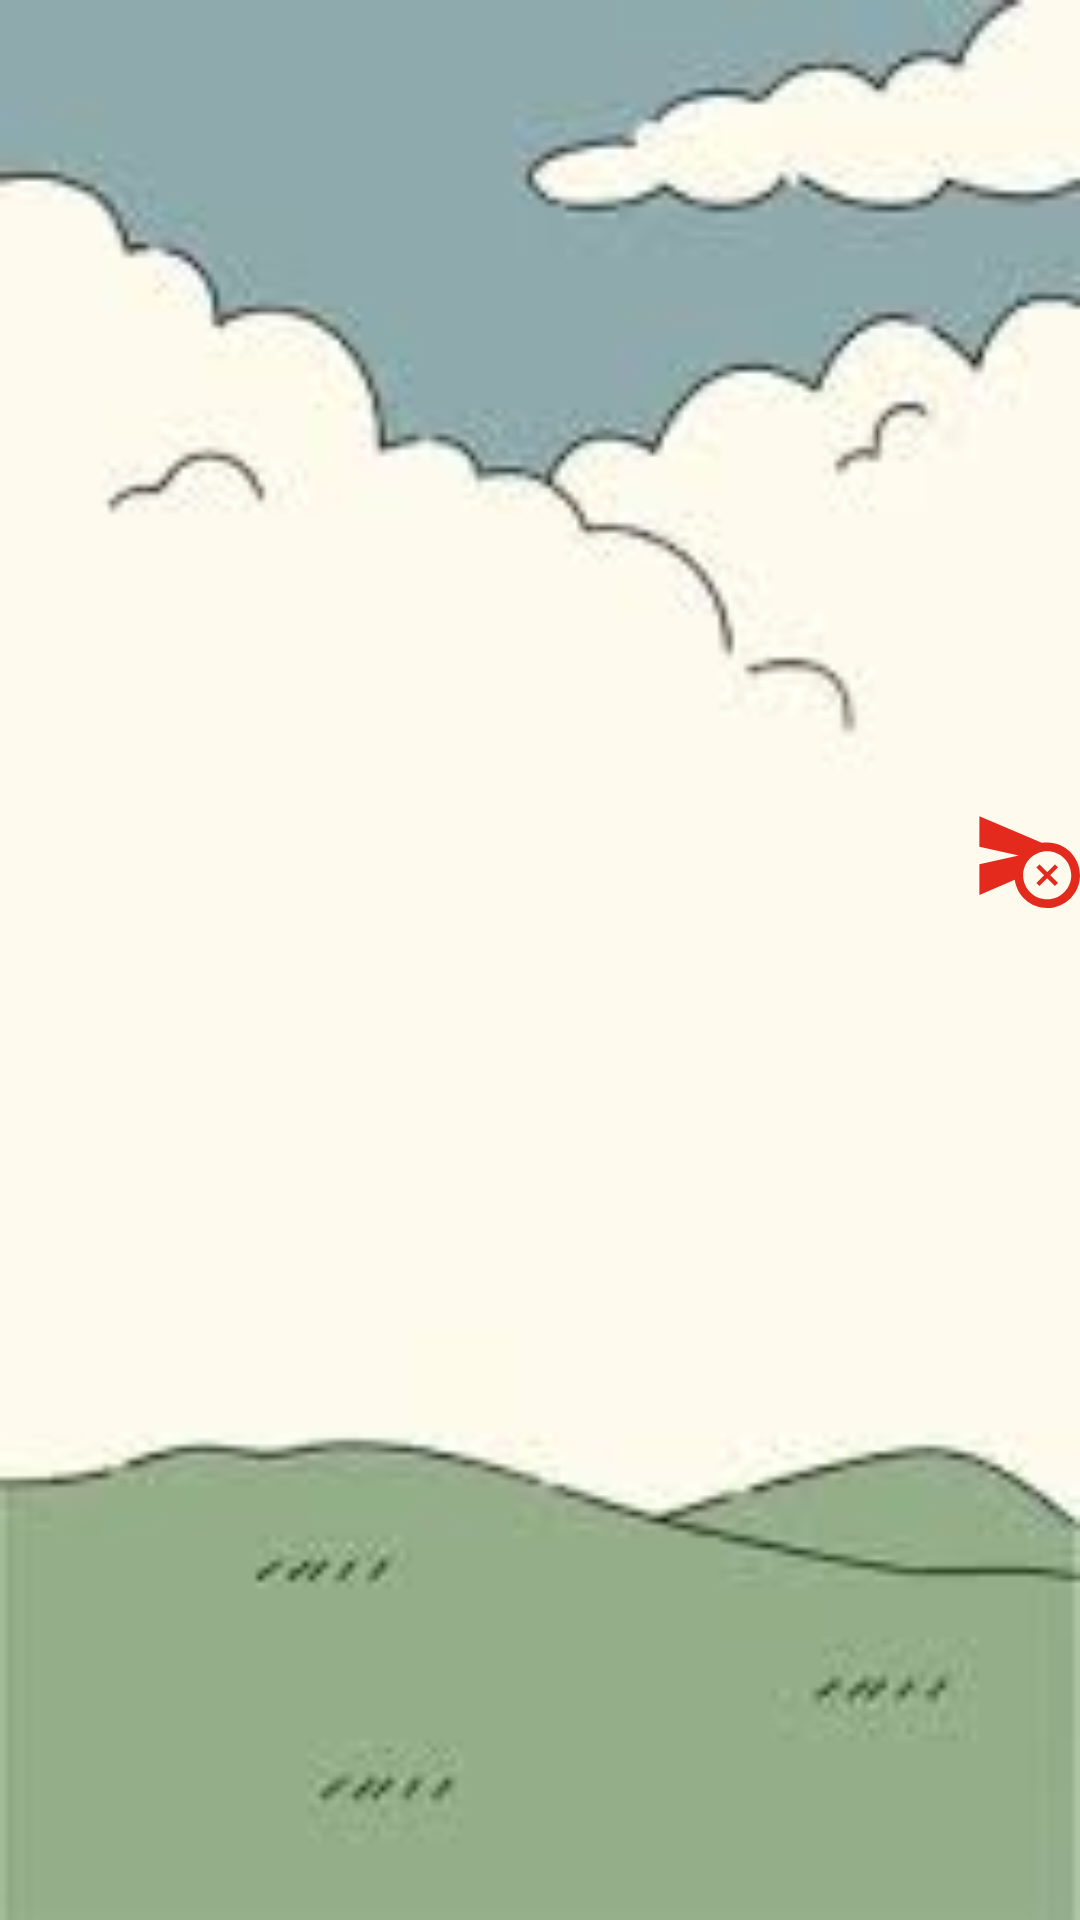

This screen was rendered from an Android layout file. Write that file and the resources it references.
<!-- AndroidManifest.xml: application theme Theme.ClildLearning -->
<!-- res/layout/show_item.xml -->
<?xml version="1.0" encoding="utf-8"?>
<LinearLayout xmlns:android="http://schemas.android.com/apk/res/android"
    xmlns:app="http://schemas.android.com/apk/res-auto"
    xmlns:tools="http://schemas.android.com/tools"
    android:layout_width="wrap_content"
    android:layout_height="wrap_content"
    xmlns:card_view="http://schemas.android.com/tools"
    android:orientation="vertical"
    android:gravity="center"
    android:layout_gravity="center"
    android:background="@drawable/background2"
    >
    <ImageView
        android:id="@+id/btnCancel"
        android:src="@drawable/ic_cancel2"
        android:layout_gravity="end"
        android:layout_width="35dp"
        android:layout_height="35dp"/>
    <androidx.cardview.widget.CardView
        android:layout_width="wrap_content"
        android:layout_height="wrap_content"
        android:layout_gravity="center"
        android:layout_margin="10dp"
        app:cardCornerRadius="8dp"
        app:cardElevation="3dp"
        android:padding="5dp"
        android:elevation="15dp"
        app:cardUseCompatPadding="true"
        card_view:cardCornerRAdius="5dp"
        >
        <LinearLayout
            android:orientation="vertical"
            android:layout_gravity="center"
            android:gravity="center"
            android:layout_width="wrap_content"
            android:layout_height="wrap_content">
            <ImageView
                android:id="@+id/alphaImgs"
                android:src="@drawable/a"
                android:scaleType="fitXY"
                android:layout_gravity="center"
                android:layout_width="wrap_content"
                android:layout_height="wrap_content"/>
            <TextView
                android:id="@+id/alphaNames"
                android:text="A For Apple"
                android:layout_gravity="center"
                android:gravity="center"
                android:textSize="19sp"
                android:textStyle="bold"
                android:textColor="@color/white"
                android:background="@color/purple_500"
                android:paddingLeft="15dp"
                android:paddingRight="15dp"
                android:paddingBottom="5dp"
                android:paddingTop="5dp"
                android:elevation="15dp"
                android:layout_width="match_parent"
                android:layout_height="wrap_content"/>


        </LinearLayout>
    </androidx.cardview.widget.CardView>

</LinearLayout>
<!-- resources referenced by this layout -->
<resources>
  <color name="purple_500">#2345FF</color>
  <color name="white">#FFFFFFFF</color>
  <!-- drawable background2: jpeg bitmap (drawable, 3704 bytes) -->
  <!-- drawable ic_cancel2 (drawable) -->
  <vector android:height="24dp" android:tint="#E42A1C"
      android:viewportHeight="24" android:viewportWidth="24"
      android:width="24dp" xmlns:android="http://schemas.android.com/apk/res/android">
      <path android:fillColor="@color/colorAccent" android:pathData="M16.5,9c-0.42,0 -0.83,0.04 -1.24,0.11L1.01,3L1,10l9,2l-9,2l0.01,7l8.07,-3.46C9.59,21.19 12.71,24 16.5,24c4.14,0 7.5,-3.36 7.5,-7.5S20.64,9 16.5,9zM16.5,22c-3.03,0 -5.5,-2.47 -5.5,-5.5s2.47,-5.5 5.5,-5.5s5.5,2.47 5.5,5.5S19.53,22 16.5,22z"/>
      <path android:fillColor="@color/colorAccent" android:pathData="M18.27,14.03l-1.77,1.76l-1.77,-1.76l-0.7,0.7l1.76,1.77l-1.76,1.77l0.7,0.7l1.77,-1.76l1.77,1.76l0.7,-0.7l-1.76,-1.77l1.76,-1.77z"/>
  </vector>
  <style name="Theme.ClildLearning" parent="Base.Theme.ClildLearning" />
  <color name="colorAccent">#496471</color>
  <style name="Base.Theme.ClildLearning" parent="Theme.Material3.DayNight.NoActionBar">
          
          
      </style>
</resources>
